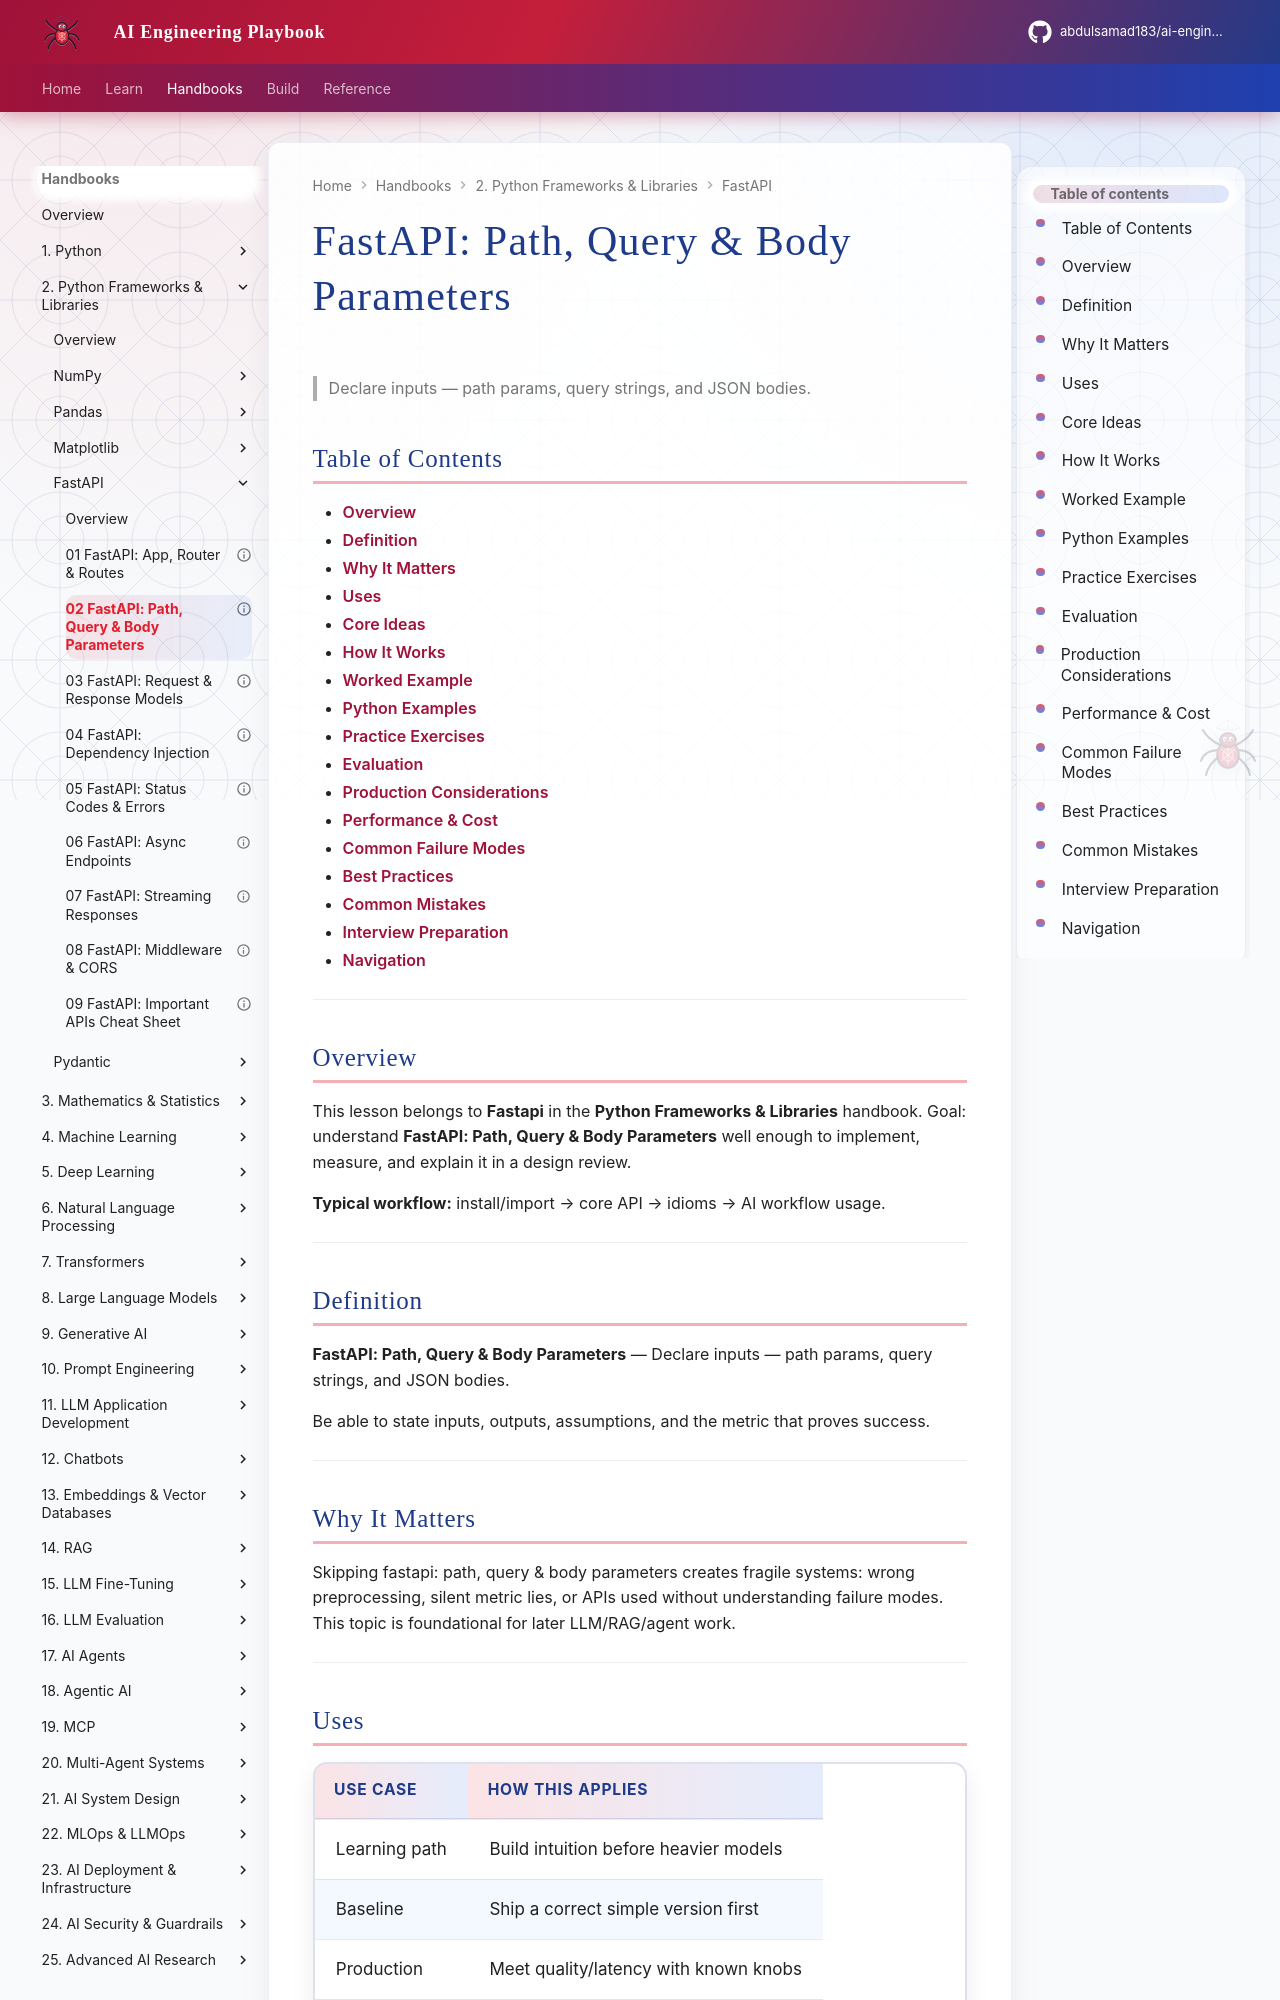

repository: abdulsamad183/ai-engineering-playbook · page: domains/python-frameworks-libraries/fastapi/02-path-query-body/index.html · generator: mkdocs

---
title: "FastAPI: Path, Query & Body Parameters"
description: "Declare inputs — path params, query strings, and JSON bodies."
domain: python-frameworks-libraries
tags: [fastapi, python-frameworks-libraries]
status: published
created: 2026-08-11
updated: 2026-08-12
version: "2.0"
related:
  - ../README.md
  - ../../python-engineering/README.md
  - ../../machine-learning/README.md
  - ../../llm-application-development/README.md
---

# FastAPI: Path, Query & Body Parameters

> Declare inputs — path params, query strings, and JSON bodies.

## Table of Contents

- [Overview](#overview)
- [Definition](#definition)
- [Why It Matters](#why-it-matters)
- [Uses](#uses)
- [Core Ideas](#core-ideas)
- [How It Works](#how-it-works)
- [Worked Example](#worked-example)
- [Python Examples](#python-examples)
- [Practice Exercises](#practice-exercises)
- [Evaluation](#evaluation)
- [Production Considerations](#production-considerations)
- [Performance & Cost](#performance--cost)
- [Common Failure Modes](#common-failure-modes)
- [Best Practices](#best-practices)
- [Common Mistakes](#common-mistakes)
- [Interview Preparation](#interview-preparation)
- [Navigation](#navigation)

---

## Overview

This lesson belongs to **Fastapi** in the **Python Frameworks & Libraries** handbook. Goal: understand **FastAPI: Path, Query & Body Parameters** well enough to implement, measure, and explain it in a design review.

**Typical workflow:** install/import → core API → idioms → AI workflow usage.

---

## Definition

**FastAPI: Path, Query & Body Parameters** — Declare inputs — path params, query strings, and JSON bodies.

Be able to state inputs, outputs, assumptions, and the metric that proves success.

---
